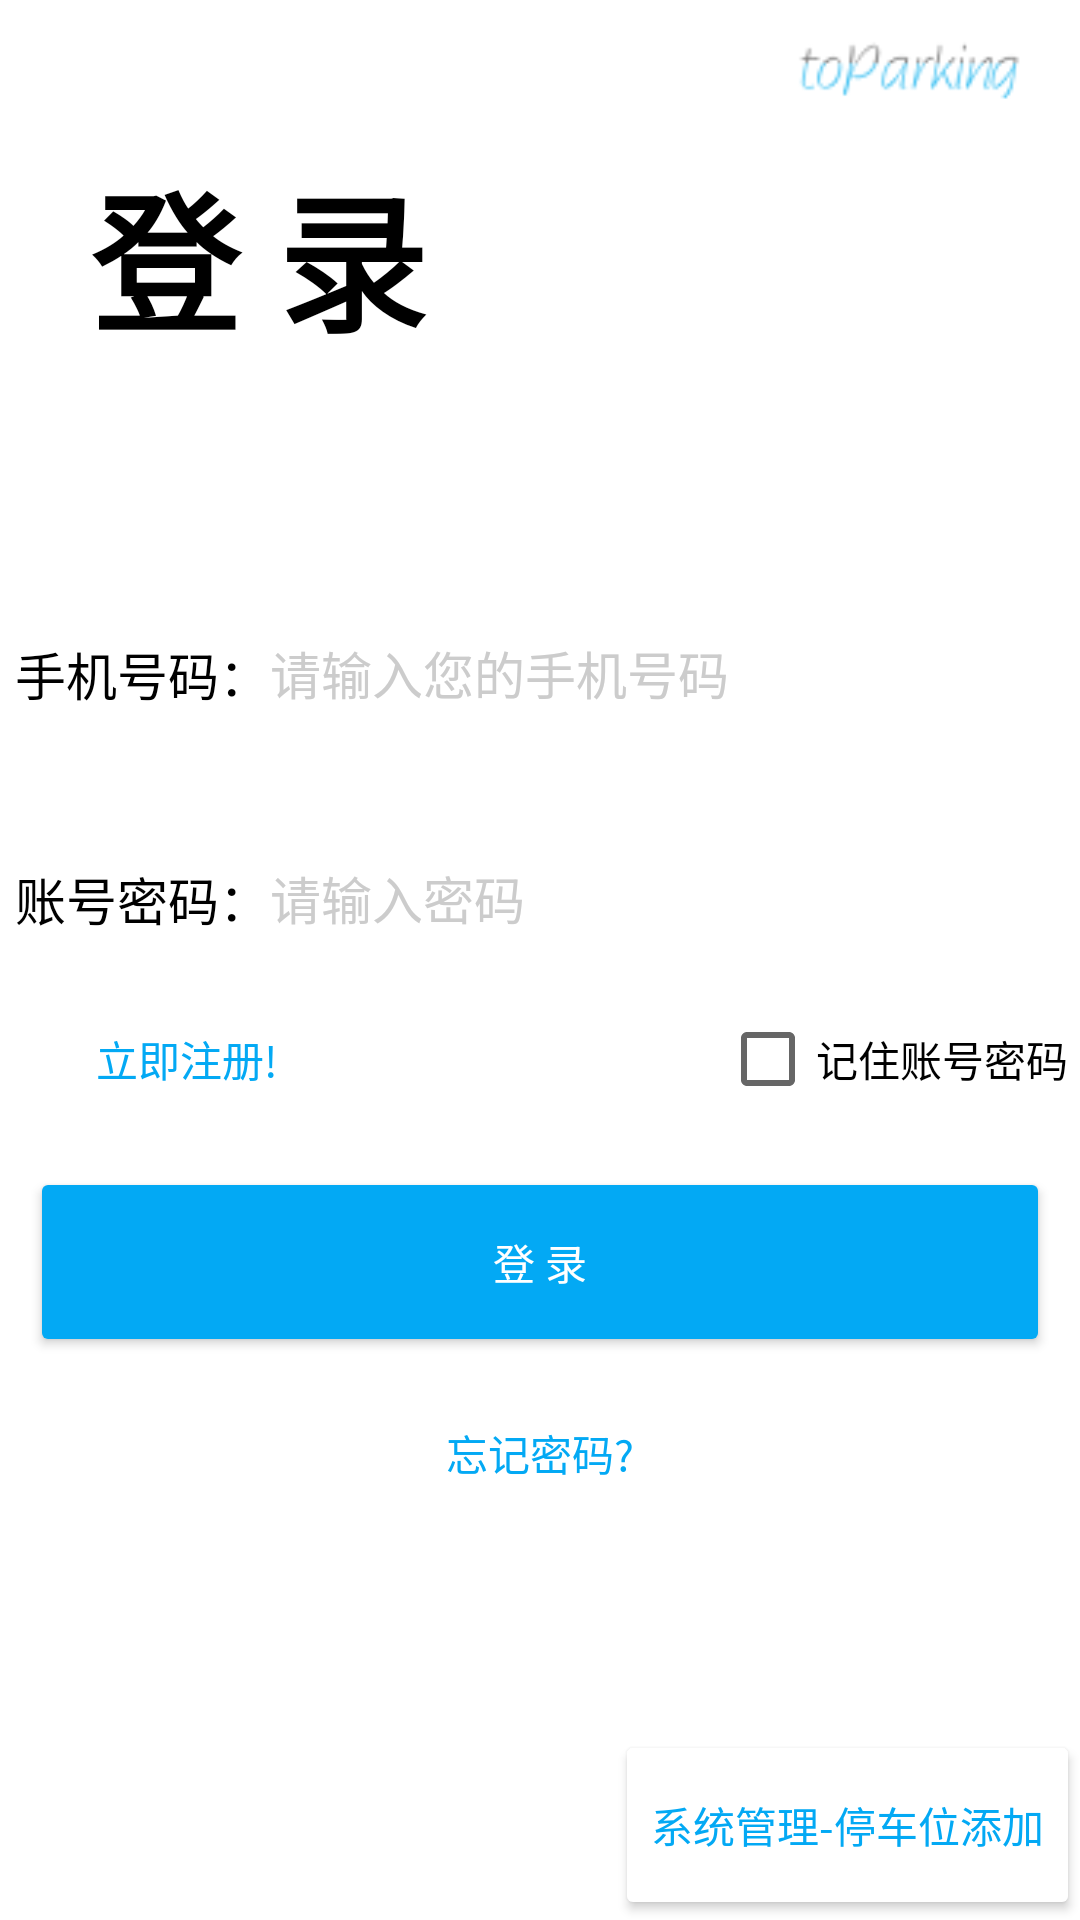

Android layout source for this screen:
<!-- AndroidManifest.xml: application theme AppCompatTheme -->
<!-- res/layout/activity_main.xml -->
<?xml version="1.0" encoding="utf-8"?>
<LinearLayout xmlns:android="http://schemas.android.com/apk/res/android"
    xmlns:tools="http://schemas.android.com/tools"
    android:layout_width="match_parent"
    android:layout_height="match_parent"
    tools:context=".MainActivity"
    android:orientation="vertical"
    android:background="@color/white"
    >
    <LinearLayout
        android:layout_width="match_parent"
        android:orientation="horizontal"
        android:layout_height="wrap_content">
    <TextView
        android:layout_weight="2"
        android:layout_width="0dp"
        android:layout_height="wrap_content"
        android:layout_marginRight="30dp"
        android:layout_marginTop="30dp"
        android:textStyle="bold"
        android:textColor="@color/black"

        />
    <ImageView
        android:layout_width="0dp"
        android:layout_weight="1"
        android:layout_height="wrap_content"
        android:src="@drawable/to_parking"/>
    </LinearLayout>

    <TextView
        android:layout_weight="1"
        android:layout_width="match_parent"
        android:layout_height="wrap_content"
        android:text="@string/login"
        android:layout_marginLeft="30dp"
        android:textSize="50sp"
        android:textStyle="bold"
        android:textColor="@color/black"
        />
    <TextView
        android:layout_weight="2"
        android:layout_width="match_parent"
        android:layout_height="20dp"/>
    <LinearLayout
        android:layout_weight="1"
        android:layout_width="match_parent"
        android:layout_height="60dp"
        android:orientation="horizontal"
        android:layout_gravity="center_vertical">

        <TextView
            android:layout_width="wrap_content"
            android:layout_height="match_parent"
            android:layout_marginLeft="5dp"
            android:gravity="center"
            android:text="@string/phone_number"
            android:textColor="@color/black"
            android:textSize="17sp" />

        <EditText
            android:id="@+id/phone"
            android:layout_width="0dp"
            android:layout_height="40dp"
            android:layout_marginTop="5dp"
            android:layout_marginBottom="5dp"
            android:layout_gravity="center"
            android:layout_weight="1"
            android:background="@drawable/editext_selector"

            android:layout_marginRight="30dp"
            android:hint="@string/hint_phone"
            android:inputType="textPersonName"
            android:textColor="@color/black"
            android:textColorHint="@color/grey"
            android:textSize="17sp" />


    </LinearLayout>

    <LinearLayout
        android:layout_weight="1"
        android:layout_width="match_parent"
        android:layout_height="60dp"
        android:orientation="horizontal"
        android:layout_gravity="center_vertical">

        <TextView
            android:layout_width="wrap_content"
            android:layout_height="match_parent"
            android:layout_marginLeft="5dp"
            android:gravity="center"
            android:text="@string/phone_password"
            android:textColor="@color/black"
            android:textSize="17sp" />

        <EditText
            android:id="@+id/password"
            android:layout_width="0dp"
            android:layout_height="40dp"
            android:layout_marginTop="5dp"
            android:layout_marginBottom="5dp"
            android:layout_gravity="center"
            android:layout_weight="1"
            android:background="@drawable/editext_selector"

            android:layout_marginRight="30dp"
            android:hint="@string/hint_password"
            android:inputType="textPassword"
            android:textColor="@color/black"
            android:textColorHint="@color/grey"
            android:textSize="17sp" />


    </LinearLayout>

    <LinearLayout
        android:layout_weight="1"
        android:layout_width="match_parent"
        android:layout_height="wrap_content"
        android:orientation="horizontal">
        <TextView
            android:id="@+id/toRegister"
            android:layout_width="match_parent"
            android:layout_height="wrap_content"
            android:text="@string/register"
            android:layout_weight="1"
            android:layout_marginLeft="32dp"
            android:backgroundTint="@color/white"
            android:textColor="@color/blue"
            android:clickable="true"
            />
        <TextView
            android:layout_width="match_parent"
            android:layout_height="wrap_content"
            android:layout_weight="1"
            android:backgroundTint="@color/white"
            />
        <CheckBox
            android:id="@+id/remember_info"
            android:layout_width="match_parent"
            android:layout_height="wrap_content"
            android:layout_weight="1"
            android:text="@string/remember_email_password" />
    </LinearLayout>

    <Button
        android:id="@+id/login_button"
        android:layout_width="match_parent"
        android:layout_height="wrap_content"
        android:layout_marginLeft="10dp"
        android:layout_marginTop="5dp"
        android:layout_marginRight="10dp"
        android:layout_weight="1"
        android:textColor="@color/white"
        android:backgroundTint="@color/blue"
        android:text="@string/login" />

    <LinearLayout
        android:layout_weight="1"
        android:layout_width="match_parent"
        android:layout_height="49dp"
        android:gravity="center_horizontal">
        <TextView
            android:id="@+id/to_forget_password"
            android:layout_width="128dp"
            android:layout_height="match_parent"
            android:text="@string/forget_password"
            android:backgroundTint="@color/white"
            android:gravity="center"
            android:textColor="@color/blue"
            android:clickable="true"
            />
    </LinearLayout>
    <Button
        android:id="@+id/add_stall"
        android:layout_width="wrap_content"
        android:layout_height="wrap_content"
        android:layout_marginTop="60dp"
        android:text="@string/add_stall"
        android:backgroundTint="@color/white"
        android:textColor="@color/blue"
        android:layout_gravity="right"
        android:layout_weight="1"
        />
</LinearLayout>
<!-- resources referenced by this layout -->
<resources>
  <color name="black">#FF000000</color>
  <color name="blue">#03A9F4</color>
  <color name="grey">#cccccc</color>
  <color name="white">#FFFFFFFF</color>
  <!-- drawable to_parking: png bitmap (drawable, 2377 bytes) -->
  <string name="add_stall">系统管理-停车位添加</string>
  <string name="forget_password">忘记密码?</string>
  <string name="hint_password">请输入密码</string>
  <string name="hint_phone">请输入您的手机号码</string>
  <string name="login">登 录</string>
  <string name="phone_number">手机号码：</string>
  <string name="phone_password">账号密码：</string>
  <string name="register">立即注册!</string>
  <string name="remember_email_password">记住账号密码</string>
  <style name="AppCompatTheme" parent="Theme.AppCompat.Light.NoActionBar" />
</resources>
